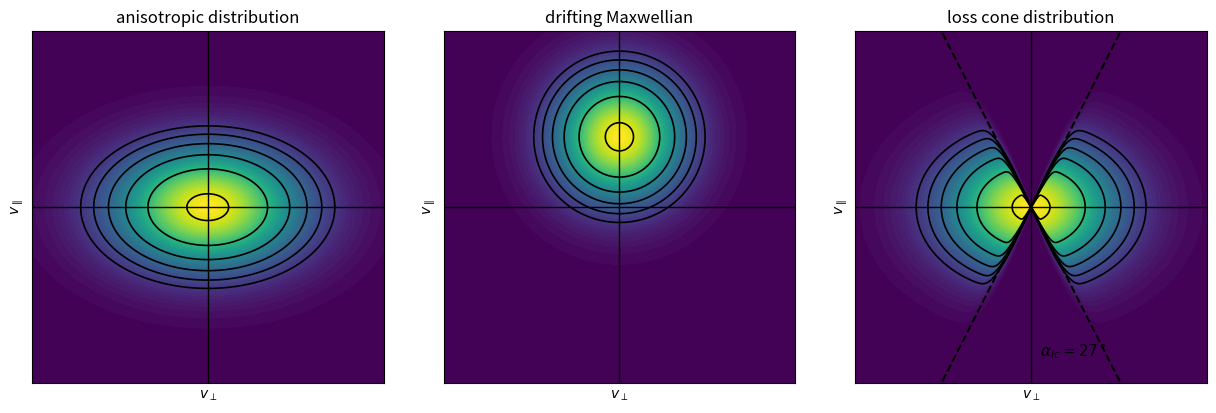

Generate this figure with matplotlib:
# %% IMPORTS
import numpy as np
import matplotlib.pyplot as plt
# %% ANISOTROPIC DISTRIBUTIONS

# helper: normalized 2D distributions in (v_perp, v_par)
# We plot schematic shapes, not absolute normalization.
def bi_maxwell(vperp, vpar, T_perp=2.0, T_par=1.0):
    # f ~ exp(- v_perp^2/(2 T_perp) - v_par^2/(2 T_par))
    return np.exp(-0.5 * (vperp**2 / T_perp + vpar**2 / T_par))

def drifting_maxwell(vperp, vpar, T=1.0, u_par=1.5):
    # isotropic Maxwell in (v_perp, v_par) with drift in v_par
    return np.exp(-0.5 * (vperp**2 + (vpar - u_par)**2) / T)

def loss_cone(vperp, vpar, T_perp=1.5, T_par=1.0, alpha_lc_deg=25.0, smooth=0.08):
    """
    Simple schematic loss-cone:
    start from a bi-Maxwell core and suppress phase-space density for pitch angles |alpha| < alpha_lc
    where alpha = arctan(v_perp/|v_par|).
    We implement a smooth cutoff with a logistic/tanh.
    """
    f = bi_maxwell(vperp, vpar, T_perp=T_perp, T_par=T_par)

    alpha_lc = np.deg2rad(alpha_lc_deg)
    # pitch angle alpha in [0, pi/2]
    alpha = np.arctan2(np.abs(vperp), np.abs(vpar) + 1e-12)

    # suppression factor ~ 0 inside loss cone, ~ 1 outside
    # tanh transition around alpha_lc
    s = 0.5 * (1.0 + np.tanh((alpha - alpha_lc) / smooth))

    return f * s


# grid in velocity space:
vmax = 4.0
Nv = 500
vperp = np.linspace(-vmax, vmax, Nv)   # symmetric for schematic style
vpar  = np.linspace(-vmax, vmax, Nv)
VPERP, VPAR = np.meshgrid(vperp, vpar, indexing="xy")

# compute distributions
F_aniso = bi_maxwell(VPERP, VPAR, T_perp=2.2, T_par=0.9)
F_drift = drifting_maxwell(VPERP, VPAR, T=1.0, u_par=1.6)
F_lc    = loss_cone(VPERP, VPAR, T_perp=1.8, T_par=1.0, alpha_lc_deg=27.0, smooth=0.06)

# levels for contour lines (choose relative levels)
def contour_levels(F, n=6):
    fmax = np.max(F)
    # geometric spacing gives nicer nested contours
    return fmax * np.geomspace(0.15, 0.95, n)

levels_aniso = contour_levels(F_aniso, n=6)
levels_drift = contour_levels(F_drift, n=6)
levels_lc    = contour_levels(F_lc, n=6)


# plotting:
fig, axes = plt.subplots(1, 3, figsize=(12.5, 4.0), constrained_layout=True)

# common settings
for ax in axes:
    ax.set_aspect("equal")
    ax.set_xlim(-vmax, vmax)
    ax.set_ylim(-vmax, vmax)
    ax.set_xlabel(r"$v_\perp$")
    ax.set_ylabel(r"$v_\parallel$")
    ax.axhline(0.0, lw=1.0, color="black")
    ax.axvline(0.0, lw=1.0, color="black")
    ax.set_xticks([])
    ax.set_yticks([])

# panel 1: anisotropic
axes[0].contourf(VPERP, VPAR, F_aniso, levels=80)
axes[0].contour(VPERP, VPAR, F_aniso, levels=levels_aniso, colors="black", linewidths=1.2)
axes[0].set_title("anisotropic distribution")

# panel 2: drifting Maxwellian
axes[1].contourf(VPERP, VPAR, F_drift, levels=80)
axes[1].contour(VPERP, VPAR, F_drift, levels=levels_drift, colors="black", linewidths=1.2)
axes[1].set_title("drifting Maxwellian")

# panel 3: loss cone
axes[2].contourf(VPERP, VPAR, F_lc, levels=80)
axes[2].contour(VPERP, VPAR, F_lc, levels=levels_lc, colors="black", linewidths=1.2)
axes[2].set_title("loss cone distribution")

# draw loss-cone boundary lines (schematic)
alpha_lc_deg = 27.0
alpha_lc = np.deg2rad(alpha_lc_deg)
m = np.tan(alpha_lc)   # v_perp = m |v_par|
vp = np.linspace(0.0, vmax, 200)
axes[2].plot( m * vp,  vp, ls="--", lw=1.5, color="black")
axes[2].plot(-m * vp,  vp, ls="--", lw=1.5, color="black")
axes[2].plot( m * vp, -vp, ls="--", lw=1.5, color="black")
axes[2].plot(-m * vp, -vp, ls="--", lw=1.5, color="black")
axes[2].text(0.05 * vmax, -0.85 * vmax, rf"$\alpha_{{lc}}={alpha_lc_deg:.0f}^\circ$", fontsize=11)

plt.tight_layout()
plt.savefig("anisotropic_distributions.png", dpi=300)
#plt.show()
plt.close()
# %% END
